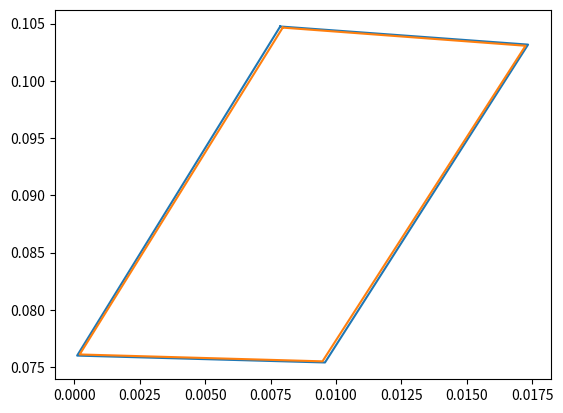

Here is the Python script that generated this plot:
import matplotlib.pyplot as plt
import math
import numpy as np


ep_dielec_masse = 1*(10**-4)
rayon_ext_rouleau = 7.5*(10**-2)
gap = 1*(10**-3)
ep_dielec_ht = 1*(10**-4)
largeur_elec_ht = 9.5*(10**-3)
rayon_courbure_ext = 2*(10**-3)
rayon_courbure_int= 5*(10**-4)
angle_elec_ht = 15
gap_elec_ht = 0.2*(10**-3)
longueur_elec = 30*(10**-3)


x1_int = math.sin(15*math.pi*2/360)*longueur_elec+gap_elec_ht
x2_int = gap_elec_ht
x3_int = math.cos(3.3*math.pi*2/360)*largeur_elec_ht
x4_int = math.sin(15*2*math.pi/360)*longueur_elec+math.cos(3.3*math.pi*2/360)*largeur_elec_ht

y1_int = math.sqrt((rayon_ext_rouleau+ep_dielec_masse)**2-(math.sin(15*2*math.pi/360)*longueur_elec+gap_elec_ht)**2)+math.cos(15*2*math.pi/360)*longueur_elec+gap
y2_int = math.sqrt((rayon_ext_rouleau+ep_dielec_masse)**2-(gap_elec_ht)**2)+gap
y3_int = math.sqrt((rayon_ext_rouleau+ep_dielec_masse)**2-(math.cos(3.3*math.pi*2/360)*largeur_elec_ht)**2)+gap
y4_int = math.sqrt((rayon_ext_rouleau+ep_dielec_masse)**2-(math.sin(15*2*math.pi/360)*longueur_elec+math.cos(3.3*math.pi*2/360)*largeur_elec_ht)**2)+gap+math.cos(15*2*math.pi/360)*longueur_elec

XINT = [x1_int, x2_int, x3_int, x4_int, x1_int]
YINT = [y1_int, y2_int, y3_int, y4_int, y1_int]

#----------------------------------------------------------------------------
x1_ext = math.sin(15*math.pi*2/360)*longueur_elec+gap_elec_ht-math.cos(15*2*math.pi/360)*ep_dielec_ht
x2_ext = gap_elec_ht-math.cos(15*2*math.pi/360)*ep_dielec_ht
x3_ext = math.cos(3.3*math.pi*2/360)*largeur_elec_ht+math.cos(15*2*math.pi/360)*ep_dielec_ht
x4_ext = math.sin(15*2*math.pi/360)*longueur_elec+math.cos(3.3*math.pi*2/360)*largeur_elec_ht+math.cos(15*2*math.pi/360)*ep_dielec_ht

y1_ext = math.sqrt((rayon_ext_rouleau+ep_dielec_masse)**2-(math.sin(15*2*math.pi/360)*longueur_elec+gap_elec_ht)**2)+math.cos(15*2*math.pi/360)*longueur_elec+gap+math.cos(3.3*math.pi*2/360)*ep_dielec_ht
y2_ext = math.sqrt((rayon_ext_rouleau+ep_dielec_masse)**2-(gap_elec_ht)**2)+gap-math.cos(3.3*math.pi*2/360)*ep_dielec_ht
y3_ext = math.sqrt((rayon_ext_rouleau+ep_dielec_masse)**2-(math.cos(3.3*math.pi*2/360)*largeur_elec_ht)**2)+gap-math.cos(3.3*math.pi*2/360)*ep_dielec_ht
y4_ext = math.sqrt((rayon_ext_rouleau+ep_dielec_masse)**2-(math.sin(15*2*math.pi/360)*longueur_elec+math.cos(3.3*math.pi*2/360)*largeur_elec_ht)**2)+gap+math.cos(15*2*math.pi/360)*longueur_elec+math.cos(3.3*math.pi*2/360)*ep_dielec_ht

XEXT = [x1_ext, x2_ext, x3_ext, x4_ext, x1_ext]
YEXT = [y1_ext, y2_ext, y3_ext, y4_ext, y1_ext]

#--------------------------------------------------------------------



xtest_ext = [x1_ext, x2_ext]
ytest_ext = [y1_ext, y2_ext]
xtest_int = [x1_int, x2_int]
ytest_int = [y1_int, y2_int]

plt.plot(XEXT, YEXT)
plt.plot(XINT, YINT)

slope12_ext, intercept12_ext = np.polyfit(xtest_ext, ytest_ext, 1)
slope12_int, intercept12_int = np.polyfit(xtest_int, ytest_int, 1)
print("{0}x+{1}".format(slope12_ext, intercept12_ext))
print("{0}x+{1}".format(slope12_int, intercept12_int))

XTESTGAUCHEBAS = 0.00087
XTESTGAUCHEHAUT= 0.00758

largeur12_bas = math.sin(15*2*math.pi/360)*((XTESTGAUCHEBAS*slope12_ext+intercept12_ext)-(XTESTGAUCHEBAS*slope12_int+intercept12_int))
largeur12_haut = math.sin(15*2*math.pi/360)*((XTESTGAUCHEHAUT*slope12_ext+intercept12_ext)-(XTESTGAUCHEHAUT*slope12_int+intercept12_int))

print(largeur12_bas)
print(largeur12_haut)
print(math.asin(x1_int/longueur_elec)*(360)/(2*math.pi))
print(x1_int)
print((y1_int-y2_int)/(x1_int-x2_int))
print((y4_int-y3_int)/(x4_int-x3_int))
print(y1_int)
plt.show()
